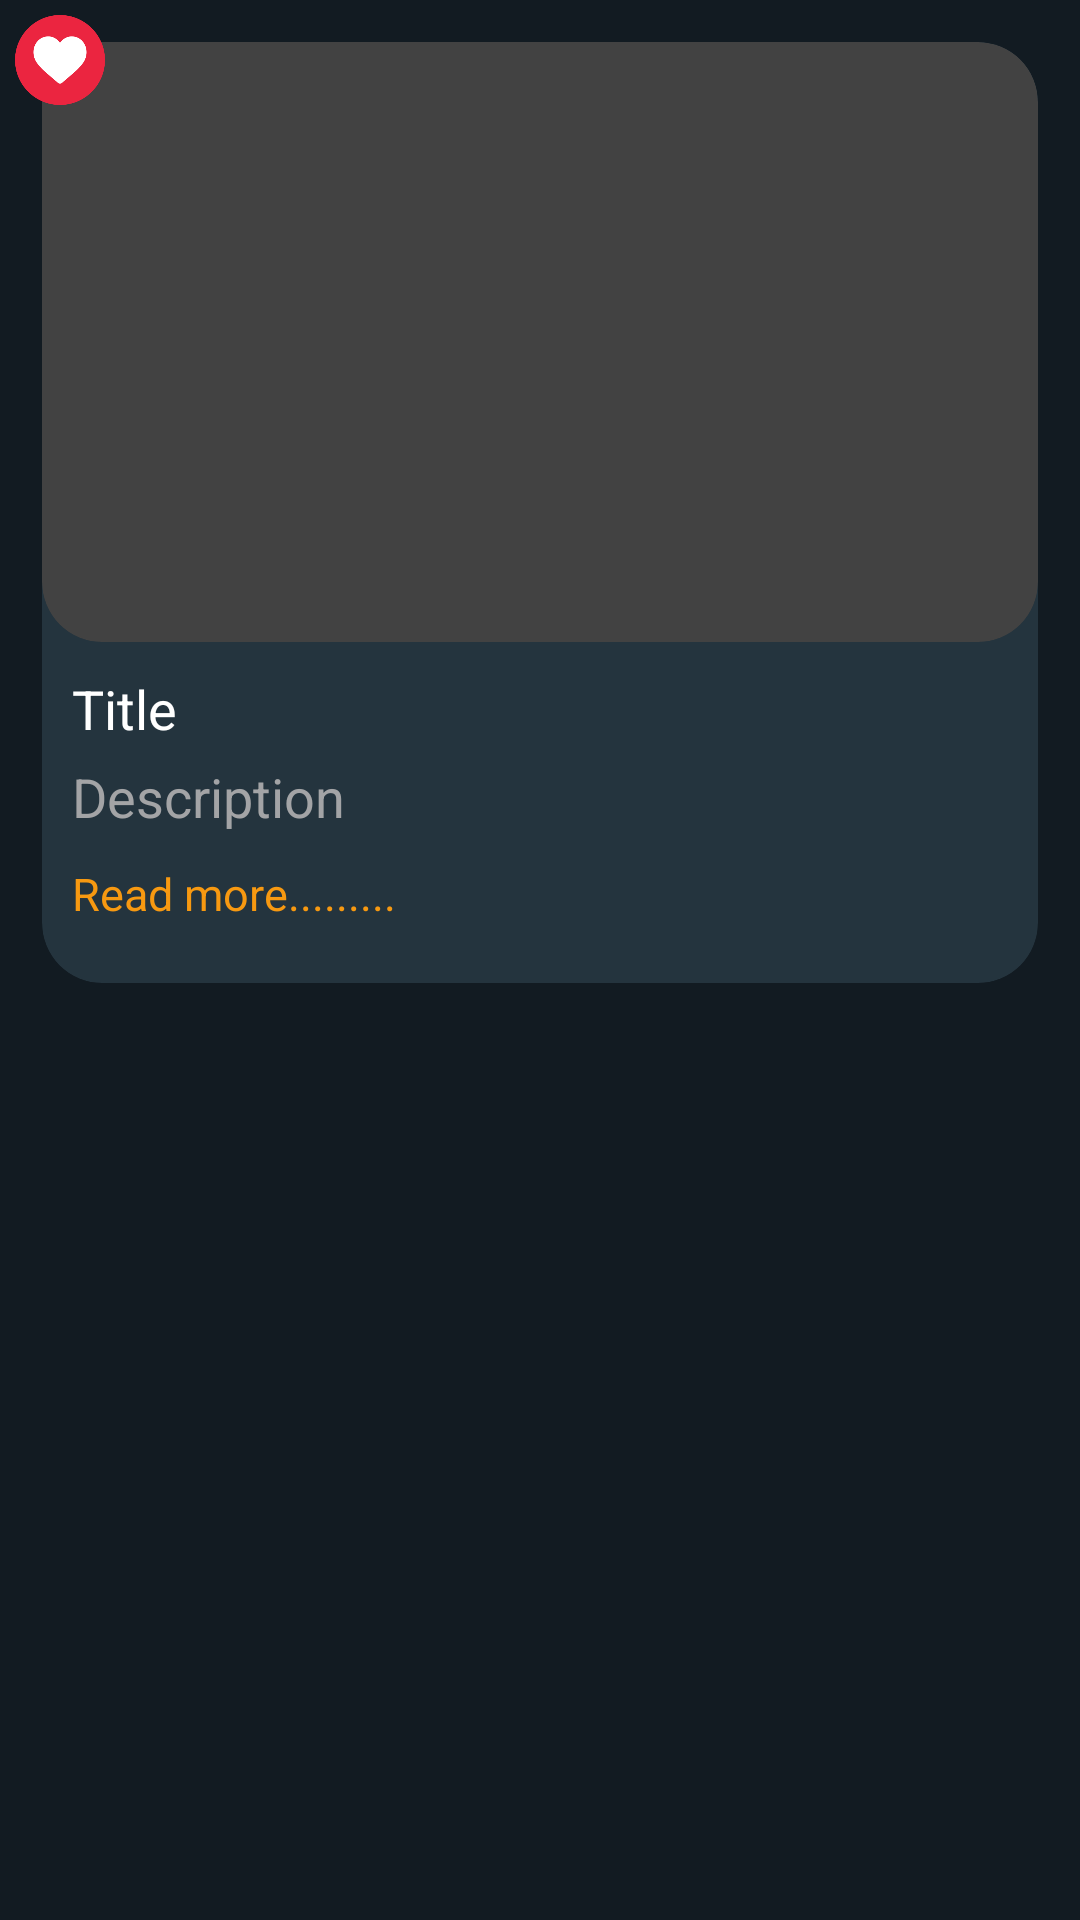

Write the Android layout XML for this screen, with the resource values it uses.
<!-- AndroidManifest.xml: application theme Theme.NewsUpdate -->
<!-- res/layout/design_like.xml -->
<?xml version="1.0" encoding="utf-8"?>
<RelativeLayout xmlns:android="http://schemas.android.com/apk/res/android"
    xmlns:app="http://schemas.android.com/apk/res-auto"
    android:layout_width="match_parent"
    android:layout_height="wrap_content"
    android:background="@color/offblack">


    <RelativeLayout
        android:layout_width="match_parent"
        android:layout_height="wrap_content"
        android:padding="14dp">

        <androidx.cardview.widget.CardView
            android:id="@+id/full_contains"
            android:layout_width="match_parent"
            android:layout_height="wrap_content"
            android:backgroundTint="#24343E"
            android:elevation="20dp"
            app:cardCornerRadius="20dp">

            <RelativeLayout
                android:id="@+id/contian_txt"
                android:layout_width="wrap_content"
                android:layout_height="wrap_content"
                android:layout_marginStart="10dp"
                android:layout_marginTop="210dp">

                <TextView
                    android:id="@+id/title_like_txt"
                    android:layout_width="wrap_content"
                    android:layout_height="wrap_content"
                    android:text="Title"
                    android:textColor="@color/white"
                    android:textSize="18dp" />

                <TextView
                    android:id="@+id/description_like_txt"
                    android:layout_width="wrap_content"
                    android:layout_height="wrap_content"
                    android:layout_below="@+id/title_like_txt"
                    android:layout_marginTop="5dp"
                    android:maxLines="5"
                    android:text="Description"
                    android:textColor="@color/dull"
                    android:textSize="18dp" />


                <TextView
                    android:id="@+id/author_like"
                    android:layout_width="wrap_content"
                    android:layout_height="wrap_content"
                    android:layout_below="@+id/description_like_txt"
                    android:layout_marginTop="5dp"
                    android:maxLines="3"
                    android:text="Author"
                    android:textColor="@color/dull"
                    android:textSize="16.7dp"
                    android:visibility="gone" />

                <TextView
                    android:id="@+id/published_At_like"
                    android:layout_width="wrap_content"
                    android:layout_height="wrap_content"
                    android:layout_below="@+id/author_like"
                    android:layout_marginTop="5dp"
                    android:text="Published AT"
                    android:textColor="@color/dull"
                    android:textSize="16.7dp"
                    android:visibility="gone" />

                <TextView
                    android:id="@+id/content_like"
                    android:layout_width="wrap_content"
                    android:layout_height="wrap_content"
                    android:layout_below="@+id/published_At_like"
                    android:layout_marginTop="5dp"
                    android:text="Published AT"
                    android:textColor="@color/dull"
                    android:textSize="16.7dp"
                    android:visibility="gone" />


                <TextView
                    android:id="@+id/read_more_like"
                    android:layout_width="140dp"
                    android:layout_height="40dp"
                    android:layout_below="@+id/content_like"
                    android:layout_marginTop="10dp"
                    android:text="Read more........."
                    android:textColor="@color/orange"
                    android:textSize="15dp" />

                <TextView
                    android:id="@+id/read_less_like"
                    android:layout_width="90dp"
                    android:layout_height="40dp"
                    android:layout_below="@+id/content_like"
                    android:layout_alignParentEnd="true"
                    android:layout_marginTop="10dp"
                    android:layout_marginEnd="20dp"
                    android:gravity="end"
                    android:text="View less"
                    android:textColor="@color/orange"
                    android:textSize="15dp"
                    android:visibility="gone" />


            </RelativeLayout>

            <androidx.cardview.widget.CardView
                android:id="@+id/img_card_like"
                android:layout_width="match_parent"
                android:layout_height="200dp"
                app:cardCornerRadius="20dp">

                <ImageView
                    android:id="@+id/img_view_like"
                    android:layout_width="match_parent"
                    android:layout_height="match_parent"
                    android:scaleType="centerCrop" />

            </androidx.cardview.widget.CardView>


        </androidx.cardview.widget.CardView>

    </RelativeLayout>

    <RelativeLayout
        android:layout_width="wrap_content"
        android:layout_height="wrap_content">

        <ImageView
            android:layout_width="30dp"
            android:layout_height="30dp"
            android:layout_marginStart="5dp"
            android:layout_marginTop="5dp"
            android:src="@drawable/likepage"/>
    </RelativeLayout>


    <TextView
        android:id="@+id/author_txt"
        android:layout_width="wrap_content"
        android:layout_height="wrap_content"
        android:layout_centerInParent="true"
        android:padding="20dp"
        android:text="author"
        android:visibility="gone"
        android:textColor="@color/teal_700"
        android:textSize="30dp" />


</RelativeLayout>
<!-- resources referenced by this layout -->
<resources>
  <color name="dull">#A3A4A6</color>
  <color name="offblack">#121B22</color>
  <color name="orange">#F79911</color>
  <color name="teal_700">#FF018786</color>
  <color name="white">#FFFFFFFF</color>
  <!-- drawable likepage: png bitmap (drawable, 9510 bytes) -->
</resources>
